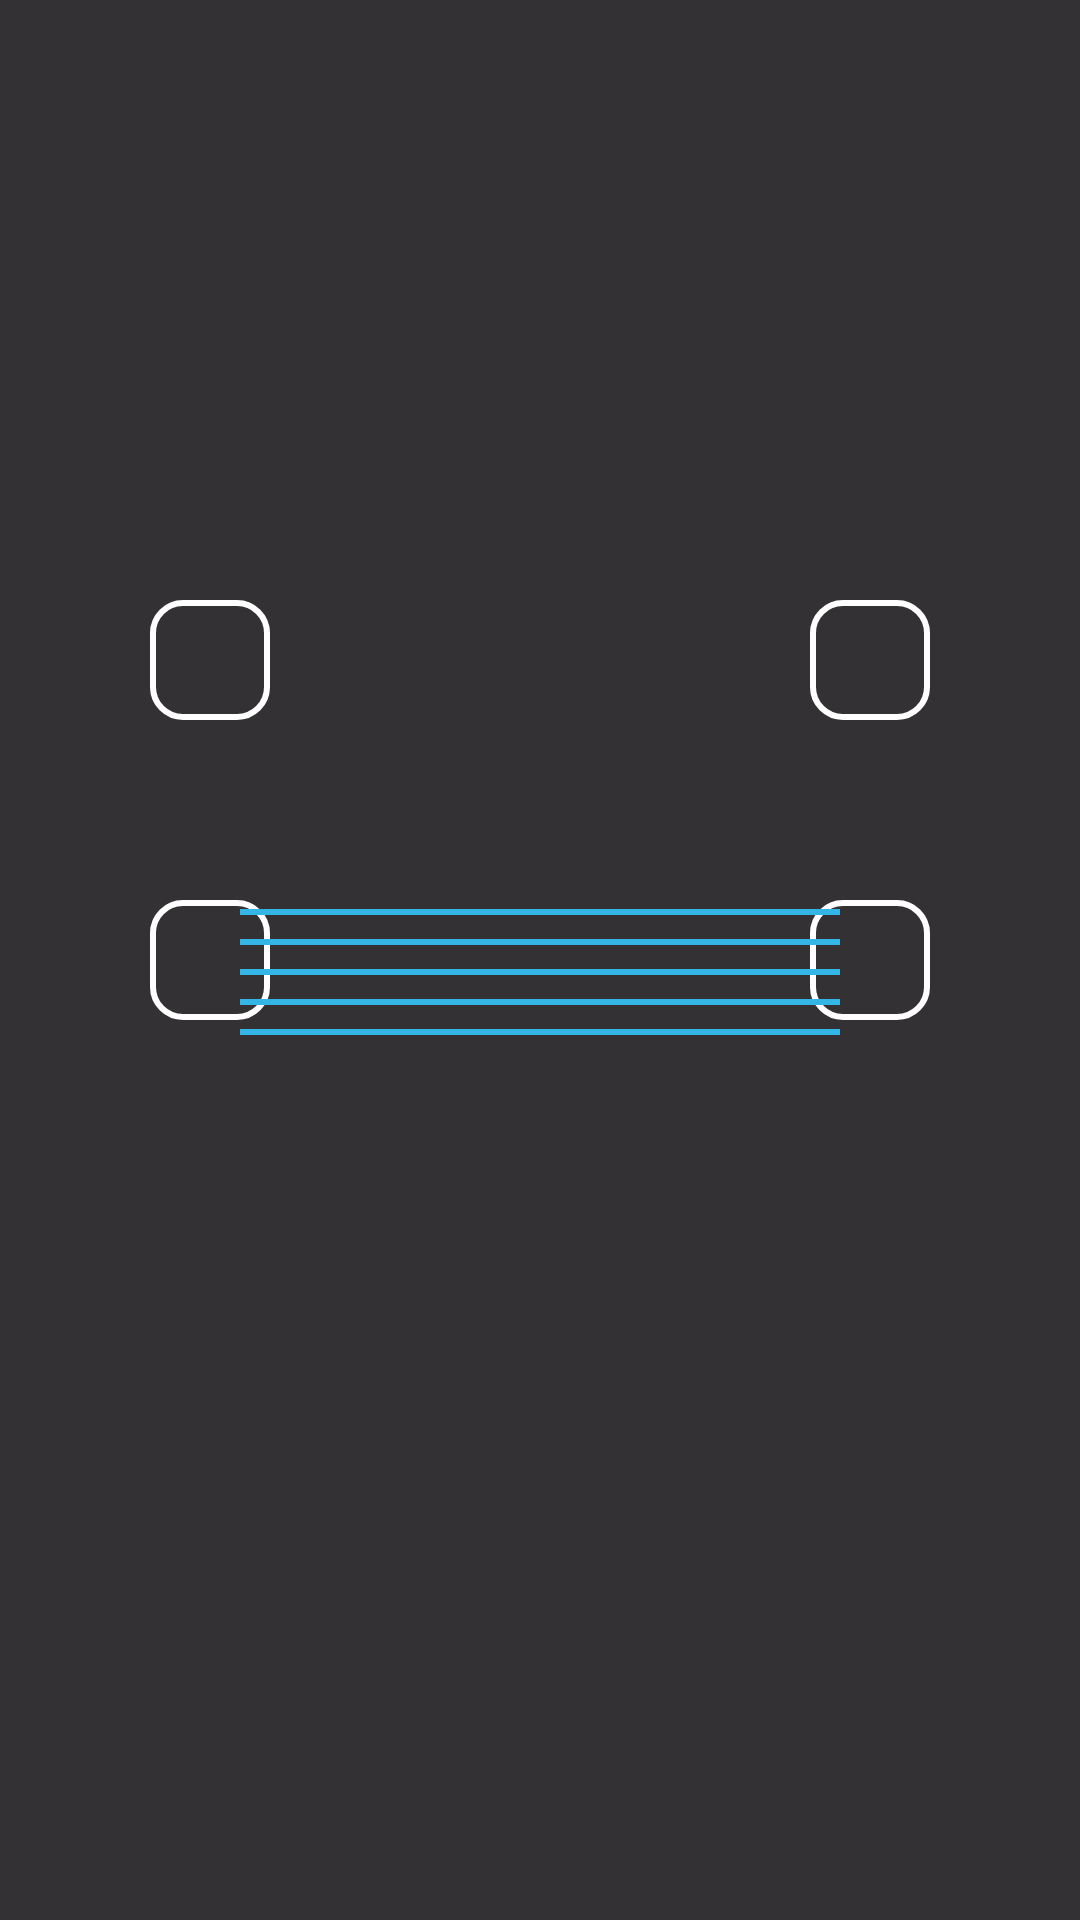

Android layout source for this screen:
<!-- AndroidManifest.xml: application theme Theme.BeginnerBanking -->
<!-- res/layout/activity_qrscanner.xml -->
<?xml version="1.0" encoding="utf-8"?>
<androidx.constraintlayout.widget.ConstraintLayout xmlns:android="http://schemas.android.com/apk/res/android"
    xmlns:app="http://schemas.android.com/apk/res-auto"
    xmlns:tools="http://schemas.android.com/tools"
    android:id="@+id/main"
    android:layout_width="match_parent"
    android:layout_height="match_parent"
    tools:context=".QRScannerActivity">

    

    
    <View
        android:id="@+id/dark_overlay"
        android:layout_width="match_parent"
        android:layout_height="match_parent"
        android:background="@drawable/transparent_hole_overlay" />

    
    <ImageView
        android:id="@+id/corner_tl"
        android:layout_width="40dp"
        android:layout_height="40dp"
        android:layout_marginStart="50dp"
        android:layout_marginTop="200dp"
        android:rotation="0"
        android:src="@drawable/ic_corner"
        app:layout_constraintStart_toStartOf="parent"
        app:layout_constraintTop_toTopOf="parent" />

    <ImageView
        android:id="@+id/corner_tr"
        android:layout_width="40dp"
        android:layout_height="40dp"
        android:layout_marginTop="200dp"
        android:layout_marginEnd="50dp"
        android:rotation="90"
        android:src="@drawable/ic_corner"
        app:layout_constraintEnd_toEndOf="parent"
        app:layout_constraintTop_toTopOf="parent" />

    <ImageView
        android:id="@+id/corner_bl"
        android:layout_width="40dp"
        android:layout_height="40dp"
        android:layout_marginStart="50dp"
        android:layout_marginBottom="300dp"
        android:rotation="270"
        android:src="@drawable/ic_corner"
        app:layout_constraintBottom_toBottomOf="parent"
        app:layout_constraintStart_toStartOf="parent" />

    <ImageView
        android:id="@+id/corner_br"
        android:layout_width="40dp"
        android:layout_height="40dp"
        android:layout_marginEnd="50dp"
        android:layout_marginBottom="300dp"
        android:rotation="180"
        android:src="@drawable/ic_corner"
        app:layout_constraintBottom_toBottomOf="parent"
        app:layout_constraintEnd_toEndOf="parent" />

    <LinearLayout
        android:id="@+id/line_container"
        android:layout_width="200dp"
        android:layout_height="200dp"
        android:gravity="center"
        android:orientation="vertical"
        app:layout_constraintBottom_toTopOf="@+id/dark_overlay"
        app:layout_constraintEnd_toStartOf="@+id/dark_overlay"
        app:layout_constraintHorizontal_bias="0.5"
        app:layout_constraintStart_toEndOf="@+id/dark_overlay"
        app:layout_constraintTop_toBottomOf="@+id/dark_overlay"
        app:layout_constraintVertical_bias="0.5">

        <View
            android:id="@+id/line1"
            android:layout_width="match_parent"
            android:layout_height="2dp"
            android:layout_marginTop="8dp"
            android:background="@android:color/holo_blue_light" />

        <View
            android:id="@+id/line2"
            android:layout_width="match_parent"
            android:layout_height="2dp"
            android:layout_marginTop="8dp"
            android:background="@android:color/holo_blue_light" />

        <View
            android:id="@+id/line3"
            android:layout_width="match_parent"
            android:layout_height="2dp"
            android:layout_marginTop="8dp"
            android:background="@android:color/holo_blue_light" />

        <View
            android:id="@+id/line4"
            android:layout_width="match_parent"
            android:layout_height="2dp"
            android:layout_marginTop="8dp"
            android:background="@android:color/holo_blue_light" />

        <View
            android:id="@+id/line5"
            android:layout_width="match_parent"
            android:layout_height="2dp"
            android:layout_marginTop="8dp"
            android:background="@android:color/holo_blue_light" />
    </LinearLayout>

    

</androidx.constraintlayout.widget.ConstraintLayout>
<!-- resources referenced by this layout -->
<resources>
  <!-- drawable ic_corner (drawable) -->
  <?xml version="1.0" encoding="utf-8"?>
  <shape xmlns:android="http://schemas.android.com/apk/res/android"
      android:shape="rectangle">
  
      <size
          android:width="40dp"
          android:height="40dp" />
  
      <solid android:color="@android:color/transparent" />
  
      <stroke
          android:width="2dp"
          android:color="@android:color/white" />
  
      <corners android:radius="0dp" />
  
      <padding
          android:left="0dp"
          android:top="0dp"
          android:right="20dp"
          android:bottom="20dp" />
      <corners android:radius="10dp" />
  </shape>
  <!-- drawable transparent_hole_overlay (drawable) -->
  <?xml version="1.0" encoding="utf-8"?>
  <layer-list xmlns:android="http://schemas.android.com/apk/res/android">
      
      <item>
          <shape android:shape="rectangle">
              <solid android:color="#CC000000" /> 
          </shape>
      </item>
  
      
      <item android:left="50dp" android:top="200dp" android:right="50dp" android:bottom="200dp">
          <shape android:shape="rectangle">
              <solid android:color="@android:color/transparent" />
          </shape>
      </item>
  </layer-list>
  <style name="Theme.BeginnerBanking" parent="Base.Theme.BeginnerBanking" />
  <style name="Base.Theme.BeginnerBanking" parent="Theme.Material3.DayNight.NoActionBar">
          
          
      </style>
</resources>
